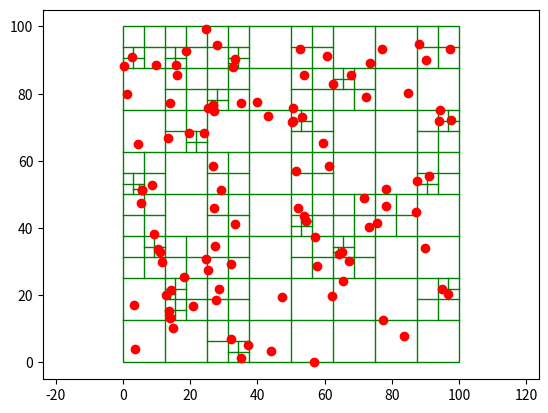

Here is the Python script that generated this plot:
from enum import Enum
import numpy as np
import matplotlib.pyplot as plt
import matplotlib.patches as patches


WIDTH = 100.0
HEIGHT = 100.0


class Body:

    _id_counter = 0

    def __init__(self,  position: np.ndarray, mass: float):
        self.id = Body._id_counter
        Body._id_counter += 1

        self.position = position
        self.mass = mass

    def __eq__(self, other: 'Body'):
        return other.id == self.id


def random_bodies(N: int):
    coords = np.random.random((N, 2)) * np.array([WIDTH, HEIGHT])
    bodies = [Body(coords[i], 1.0) for i in range(N)]
    return bodies


class NodeType(Enum):
    EXTERNAL = 1
    INTERNAL = 2


class QuadNode():

    def __init__(self,
                 node_type: NodeType,
                 x0: float, y0: float, width: float, height: float):
        self.type = node_type
        self.x0 = x0
        self.y0 = y0
        self.width = width
        self.height = height


class InternalNode(QuadNode):

    def __init__(self,
                 x0: float, y0: float, width: float, height: float,
                 top_l: 'QuadNode', top_r: 'QuadNode', bot_l: 'QuadNode', bot_r: 'QuadNode'):
        super().__init__(NodeType.INTERNAL, x0, y0, width, height)
        self.top_l = top_l
        self.top_r = top_r
        self.bot_l = bot_l
        self.bot_r = bot_r


class ExternalNode(QuadNode):
    def __init__(self,
                 x0: float, y0: float, width: float, height: float,
                 body: np.ndarray | None):
        super().__init__(NodeType.EXTERNAL, x0, y0, width, height)
        self.body = body


def get_quadrant(node: QuadNode, body: Body) -> str:
    mid_x = node.x0 + node.width/2
    mid_y = node.y0 + node.height/2

    if body.position[0] <= mid_x:
        # left
        if body.position[1] <= mid_y:
            # top
            return 'top_l'
        else:
            # bot
            return 'bot_l'
    else:
        # right
        if body.position[1] <= mid_y:
            # top
            return 'top_r'
        else:
            # bot
            return 'bot_r'


def make_children(node: ExternalNode) -> InternalNode:
    mid_x = node.x0 + node.width/2
    mid_y = node.y0 + node.height/2

    w2 = node.width/2
    h2 = node.height/2

    return InternalNode(node.x0, node.y0, node.width, node.height,
                        top_l=ExternalNode(node.x0, node.y0, w2, h2, None),
                        top_r=ExternalNode(mid_x, node.y0, w2, h2, None),
                        bot_l=ExternalNode(node.x0, mid_y, w2, h2, None),
                        bot_r=ExternalNode(mid_x, mid_y, w2, h2, None))


def insert(tree: QuadNode, body: Body):

    if tree.type is NodeType.EXTERNAL:

        if tree.body is None:
            tree.body = body
            return tree

        old_body = tree.body

        new_tree = make_children(tree)

        quad_old = get_quadrant(new_tree, old_body)
        quad_new = get_quadrant(new_tree, body)

        setattr(new_tree, quad_old,
                insert(getattr(new_tree, quad_old), old_body))
        setattr(new_tree, quad_new,
                insert(getattr(new_tree, quad_new), body))

        return new_tree

    else:  # internal node
        quad = get_quadrant(tree, body)
        setattr(tree, quad,
                insert(getattr(tree, quad), body))
        return tree


class QuadTree:

    def __init__(self, height: float, width: float):
        self.root = ExternalNode(.0, .0, width, height, None)

    def insert(self, body: Body):
        self.root = insert(self.root, body)

    def insert_list(self, bodies: list[type[Body]]):
        for b in bodies:
            self.insert(b)


def plot_quadtree(tree: QuadNode, ax: plt.Axes):

    if tree.type is NodeType.EXTERNAL:
        if tree.body is not None:
            body = tree.body
            ax.plot(body.position[0], body.position[1], 'ro', zorder=3)
        return
    else:  # internal node

        mid_x = tree.x0 + tree.width/2
        mid_y = tree.y0 + tree.height/2
        ax.plot([mid_x, mid_x], [tree.y0, tree.y0 +
                tree.height], 'green', linewidth=1)
        ax.plot([tree.x0, tree.x0+tree.width],
                [mid_y, mid_y], 'green', linewidth=1)

        plot_quadtree(tree.top_l, ax)
        plot_quadtree(tree.top_r, ax)
        plot_quadtree(tree.bot_l, ax)
        plot_quadtree(tree.bot_r, ax)


tree = QuadTree(100.0, 100.0)
bodies = random_bodies(100)
tree.insert_list(bodies)

fig, ax = plt.subplots()

ax.add_patch(
    patches.Rectangle(
        xy=(0.0, 0.0),
        width=WIDTH, height=HEIGHT, linewidth=1,
        color='green', fill=False))
ax.axis('equal')

plot_quadtree(tree.root, ax)

plt.show()
